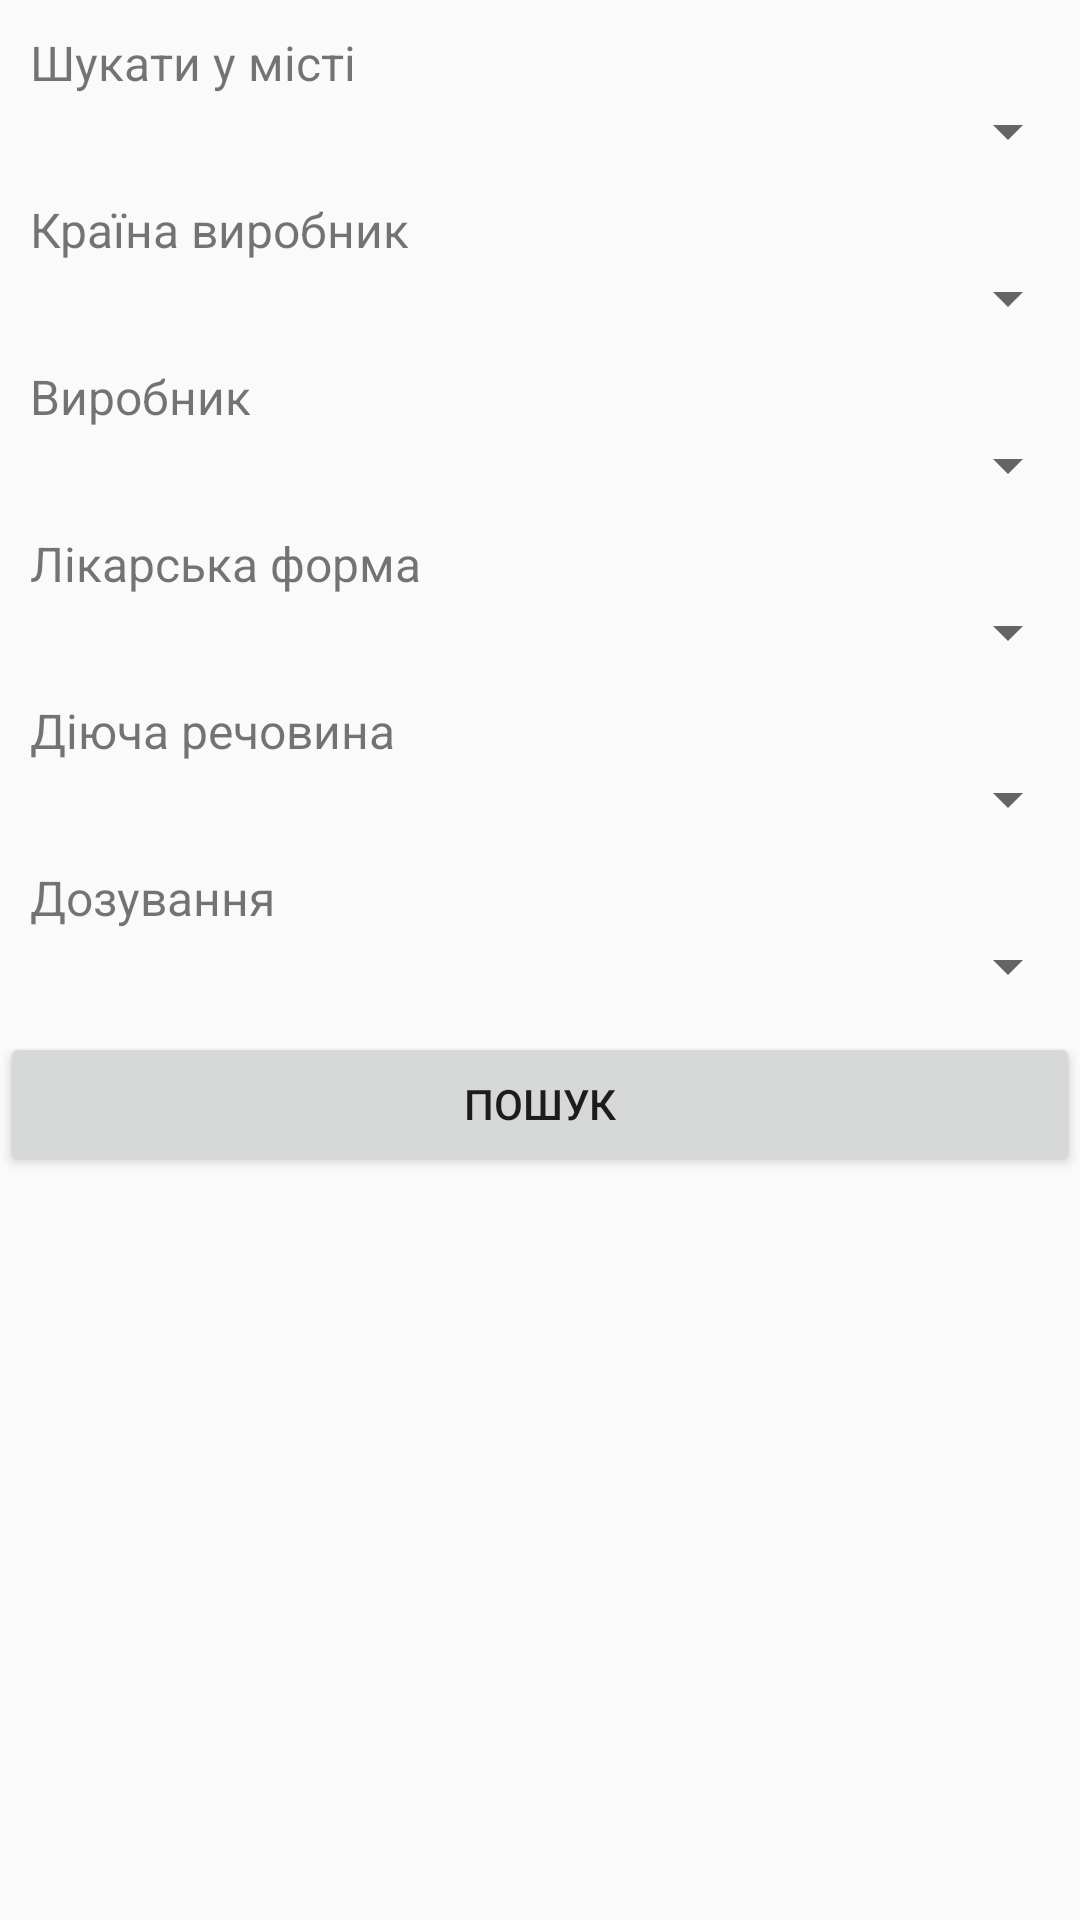

This screen was rendered from an Android layout file. Write that file and the resources it references.
<!-- AndroidManifest.xml: application theme AppTheme -->
<!-- res/layout/parametr.xml -->
<?xml version="1.0" encoding="utf-8"?>
<LinearLayout xmlns:android="http://schemas.android.com/apk/res/android"
    android:orientation="vertical" android:layout_width="match_parent"
    android:layout_height="match_parent"
    android:weightSum="1">

    <TextView
        android:text="Шукати у місті"
        android:layout_marginTop="10dp"
        android:layout_marginLeft="10dp"
        android:textSize="16dp"
        android:layout_width="match_parent"
        android:layout_height="wrap_content"
        android:id="@+id/lblCity" />

    <Spinner
        android:layout_width="match_parent"
        android:layout_height="wrap_content"
        android:layout_marginBottom="10dp"
        android:textSize="16dp"
        android:id="@+id/spinCity" />

    <TextView
        android:text="Країна виробник"
        android:layout_width="match_parent"
        android:layout_height="wrap_content"
        android:textSize="16dp"
        android:layout_marginLeft="10dp"
        android:id="@+id/textView" />

    <Spinner
        android:layout_width="match_parent"
        android:layout_height="wrap_content"
        android:layout_marginBottom="10dp"
        android:textSize="16dp"
        android:id="@+id/spinner" />

    <TextView
        android:layout_width="match_parent"
        android:layout_height="wrap_content"
        android:textSize="16dp"
        android:layout_marginLeft="10dp"
        android:id="@+id/textView2"
        android:text="Виробник" />

    <Spinner
        android:layout_width="match_parent"
        android:layout_height="wrap_content"
        android:layout_marginBottom="10dp"
        android:textSize="16dp"
        android:id="@+id/spinner3" />

    <TextView
        android:text="Лікарська форма"
        android:layout_width="match_parent"
        android:layout_height="wrap_content"
        android:layout_marginLeft="10dp"
        android:textSize="16dp"
        android:id="@+id/textView5" />

    <Spinner
        android:layout_width="match_parent"
        android:layout_height="wrap_content"
        android:layout_marginBottom="10dp"
        android:textSize="16dp"
        android:id="@+id/spinner4" />

    <TextView
        android:text="Діюча речовина"
        android:layout_width="match_parent"
        android:layout_height="wrap_content"
        android:layout_marginLeft="10dp"
        android:textSize="16dp"
        android:id="@+id/textView6" />

    <Spinner
        android:layout_width="match_parent"
        android:layout_height="wrap_content"
        android:layout_marginBottom="10dp"
        android:textSize="16dp"
        android:id="@+id/spinner2" />

    <TextView
        android:text="Дозування"
        android:layout_width="match_parent"
        android:layout_height="wrap_content"
        android:layout_marginLeft="10dp"
        android:textSize="16dp"
        android:id="@+id/textView7" />

    <Spinner
        android:layout_width="match_parent"
        android:layout_height="wrap_content"
        android:layout_marginBottom="10dp"
        android:textSize="16dp"
        android:id="@+id/spinner5" />

    <Button
        android:text="Пошук"
        android:layout_width="match_parent"
        android:layout_height="wrap_content"
        android:id="@+id/button" />

</LinearLayout>
<!-- resources referenced by this layout -->
<resources>
  <style name="AppTheme" parent="Theme.AppCompat.Light.DarkActionBar">
          
          <item name="colorPrimary">@color/colorPrimary</item>
          <item name="colorPrimaryDark">@color/colorPrimaryDark</item>
          <item name="colorAccent">@color/colorAccent</item>
          <item name="searchViewStyle">@style/AppSearchViewStyle</item>
      </style>
  <style name="AppSearchViewStyle" parent="Widget.AppCompat.SearchView">
          <item name="queryBackground">@android:color/transparent</item>
          <item name="searchIcon">@drawable/ic_search</item>
          <item name="closeIcon">@drawable/ic_close</item>
          <item name="android:imeActionId">6</item>
      </style>
  <!-- not gathered from this repository: default colours our renderer supplied (Android Studio template values) -->
  <color name="colorPrimary">#FF6200EE</color>
  <color name="colorPrimaryDark">#FF3700B3</color>
  <color name="colorAccent">#FF03DAC5</color>
</resources>
